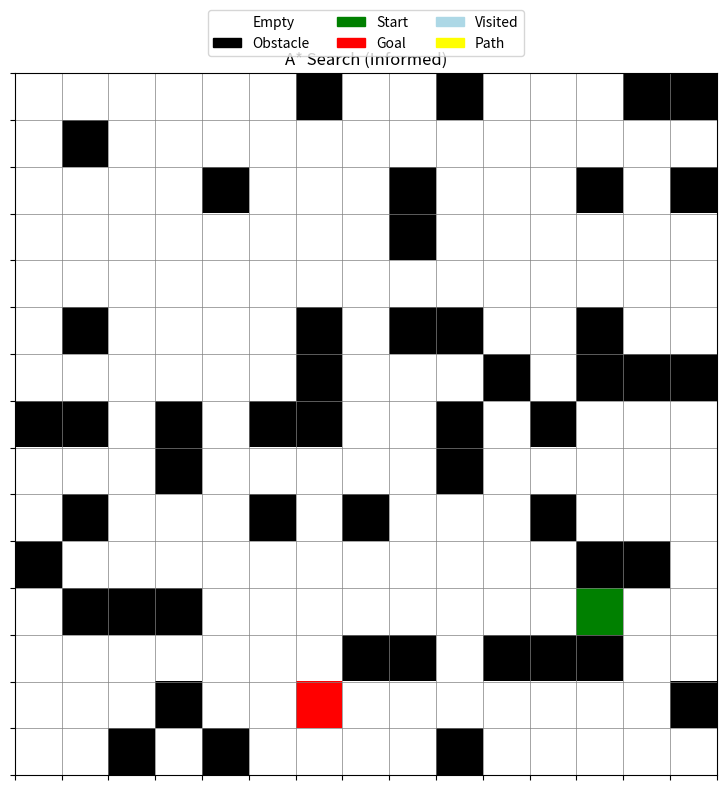
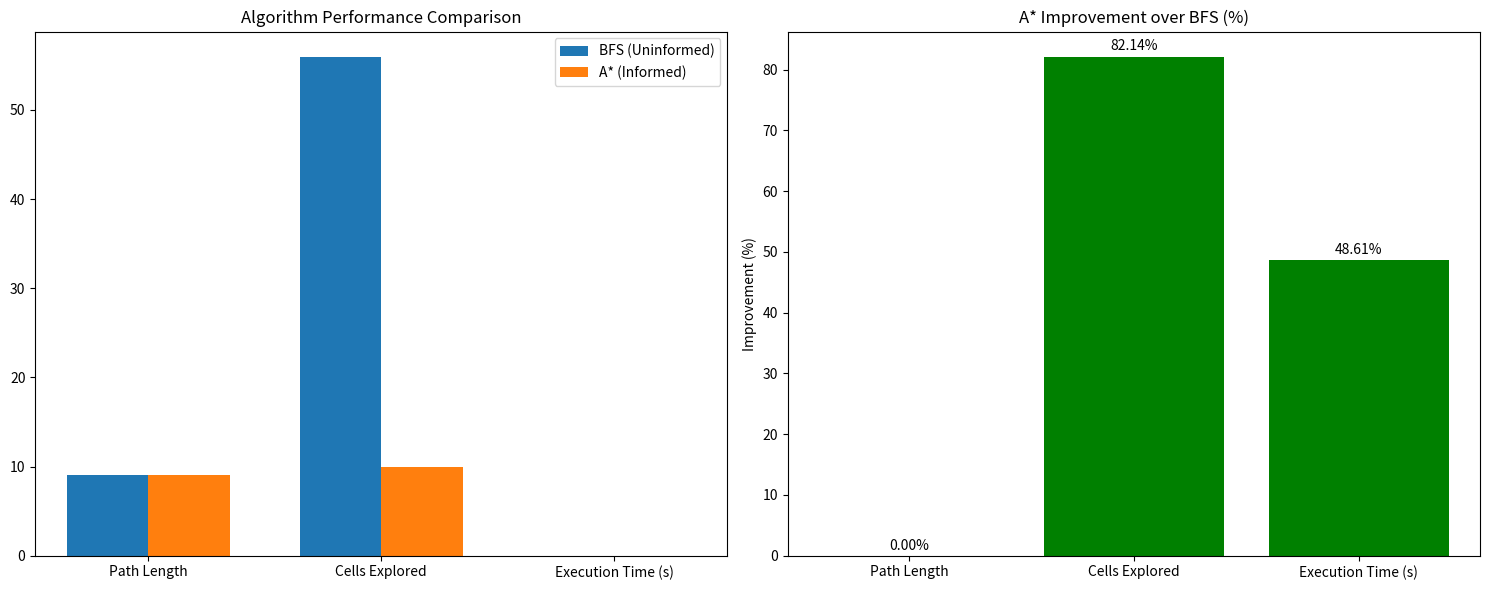

Python code for these plots, in order:
"""
Smart Robot Navigation System
============================

This module implements a navigation system for a smart robot operating in a grid-based warehouse.
It demonstrates both informed (A*) and uninformed (BFS) search algorithms to find optimal paths
from a starting position to a goal position while avoiding obstacles.

Features:
- 2D grid-based warehouse representation
- A* search algorithm implementation (informed search)
- Breadth-First Search implementation (uninformed search)
- Interactive visualization of the warehouse, search process, and optimal path
- Performance comparison between algorithms

[redacted]
Date: April 2025
"""

import heapq
import time
import numpy as np
import matplotlib.pyplot as plt
from matplotlib.colors import ListedColormap
from collections import deque
import matplotlib.patches as mpatches
from matplotlib.animation import FuncAnimation

class Warehouse:
    """
    Represents a 2D grid-based warehouse with a start position, goal position, and obstacles.
    
    Attributes:
        grid (numpy.ndarray): 2D array representing the warehouse grid
        rows (int): Number of rows in the grid
        cols (int): Number of columns in the grid
        start (tuple): (row, col) coordinates of the starting position
        goal (tuple): (row, col) coordinates of the goal position
    """
    
    # Cell type definitions
    EMPTY = 0
    OBSTACLE = 1
    START = 2
    GOAL = 3
    VISITED = 4
    PATH = 5
    
    def __init__(self, rows=10, cols=10, obstacle_prob=0.2):
        """
        Initialize a random warehouse grid.
        
        Args:
            rows (int): Number of rows in the grid
            cols (int): Number of columns in the grid
            obstacle_prob (float): Probability of a cell being an obstacle (0.0 to 1.0)
        """
        self.rows = rows
        self.cols = cols
        
        # Initialize empty grid
        self.grid = np.zeros((rows, cols), dtype=int)
        
        # Randomly place obstacles
        for i in range(rows):
            for j in range(cols):
                if np.random.random() < obstacle_prob:
                    self.grid[i, j] = self.OBSTACLE
        
        # Ensure start and goal are not obstacles and are different
        while True:
            self.start = (np.random.randint(0, rows), np.random.randint(0, cols))
            self.goal = (np.random.randint(0, rows), np.random.randint(0, cols))
            
            if (self.start != self.goal and 
                self.grid[self.start] != self.OBSTACLE and 
                self.grid[self.goal] != self.OBSTACLE):
                break
        
        # Mark start and goal on the grid
        self.grid[self.start] = self.START
        self.grid[self.goal] = self.GOAL
    
    def is_valid_position(self, pos):
        """
        Check if a position is valid (within grid bounds and not an obstacle).
        
        Args:
            pos (tuple): (row, col) position to check
            
        Returns:
            bool: True if position is valid, False otherwise
        """
        row, col = pos
        return (0 <= row < self.rows and 
                0 <= col < self.cols and 
                self.grid[row, col] != self.OBSTACLE)
    
    def get_neighbors(self, pos):
        """
        Get all valid neighboring positions (up, down, left, right).
        
        Args:
            pos (tuple): (row, col) position
            
        Returns:
            list: List of valid neighboring (row, col) positions
        """
        row, col = pos
        neighbors = [
            (row-1, col),  # Up
            (row+1, col),  # Down
            (row, col-1),  # Left
            (row, col+1)   # Right
        ]
        
        # Filter out invalid positions
        return [n for n in neighbors if self.is_valid_position(n)]
    
    def reset_search(self):
        """Reset the grid by clearing visited cells and path markers."""
        for i in range(self.rows):
            for j in range(self.cols):
                if self.grid[i, j] == self.VISITED or self.grid[i, j] == self.PATH:
                    self.grid[i, j] = self.EMPTY
        
        # Restore start and goal positions
        self.grid[self.start] = self.START
        self.grid[self.goal] = self.GOAL


class WarehouseVisualizer:
    """
    Visualizes the warehouse grid, search process, and solution path.
    
    Attributes:
        warehouse (Warehouse): The warehouse to visualize
        fig (matplotlib.figure.Figure): The matplotlib figure
        ax (matplotlib.axes.Axes): The matplotlib axes
        colors (list): List of colors for different cell types
    """
    
    def __init__(self, warehouse):
        """
        Initialize the visualizer.
        
        Args:
            warehouse (Warehouse): The warehouse to visualize
        """
        self.warehouse = warehouse
        self.fig, self.ax = plt.subplots(figsize=(10, 8))
        
        # Define colors for different cell types
        self.colors = ['white', 'black', 'green', 'red', 'lightblue', 'yellow']
        self.cmap = ListedColormap(self.colors)
        
        # Initial plot
        self.img = self.ax.imshow(self.warehouse.grid, cmap=self.cmap, vmin=0, vmax=5)
        
        # Add grid lines
        self.ax.grid(True, which='both', color='gray', linewidth=0.5)
        self.ax.set_xticks(np.arange(-0.5, self.warehouse.cols, 1))
        self.ax.set_yticks(np.arange(-0.5, self.warehouse.rows, 1))
        self.ax.set_xticklabels([])
        self.ax.set_yticklabels([])
        
        # Legend
        legend_elements = [
            mpatches.Patch(color='white', label='Empty'),
            mpatches.Patch(color='black', label='Obstacle'),
            mpatches.Patch(color='green', label='Start'),
            mpatches.Patch(color='red', label='Goal'),
            mpatches.Patch(color='lightblue', label='Visited'),
            mpatches.Patch(color='yellow', label='Path')
        ]
        self.ax.legend(handles=legend_elements, loc='upper center', 
                       bbox_to_anchor=(0.5, 1.1), ncol=3)
    
    def update_plot(self):
        """Update the plot with the current warehouse grid state."""
        self.img.set_data(self.warehouse.grid)
        self.fig.canvas.draw_idle()
        plt.pause(0.01)
    
    def show_static(self):
        """Display a static visualization of the current grid state."""
        self.img.set_data(self.warehouse.grid)
        self.ax.set_title('Warehouse Grid')
        plt.tight_layout()
        plt.show()
    
    def animate_search(self, visited_cells, path=None, title=None):
        """
        Create an animation of the search process.
        
        Args:
            visited_cells (list): List of (row, col) positions in the order they were visited
            path (list, optional): List of (row, col) positions in the final path
            title (str, optional): Title for the animation
        """
        # Reset grid for animation
        self.warehouse.reset_search()
        self.img.set_data(self.warehouse.grid)
        
        if title:
            self.ax.set_title(title)
        
        frames = []
        grid_copy = self.warehouse.grid.copy()
        
        # Add visited cells one by one
        for pos in visited_cells:
            if pos != self.warehouse.start and pos != self.warehouse.goal:
                grid_copy[pos] = Warehouse.VISITED
            frames.append(grid_copy.copy())
        
        # Add path cells one by one if a path exists
        if path:
            for pos in path:
                if pos != self.warehouse.start and pos != self.warehouse.goal:
                    grid_copy[pos] = Warehouse.PATH
                frames.append(grid_copy.copy())
        
        def update(frame):
            self.img.set_data(frame)
            return [self.img]
        
        ani = FuncAnimation(self.fig, update, frames=frames,
                           interval=100, blit=True)
        plt.tight_layout()
        plt.show()


class SearchAlgorithm:
    """Base class for search algorithms."""
    
    def __init__(self, warehouse):
        """
        Initialize the search algorithm.
        
        Args:
            warehouse (Warehouse): The warehouse to navigate
        """
        self.warehouse = warehouse
        self.visited_cells = []
        self.path = []
    
    def search(self, start, goal):
        """
        Search for a path from start to goal.
        
        Args:
            start (tuple): (row, col) starting position
            goal (tuple): (row, col) goal position
            
        Returns:
            tuple: (path, visited_cells) where path is a list of positions from start to goal,
                  and visited_cells is a list of all positions explored during the search
        """
        raise NotImplementedError("Subclasses must implement this method")
    
    def get_results(self):
        """
        Get the search results.
        
        Returns:
            dict: Dictionary containing search results (path, visited cells, metrics)
        """
        return {
            'path': self.path,
            'visited_cells': self.visited_cells,
            'path_length': len(self.path) if self.path else 0,
            'cells_explored': len(self.visited_cells)
        }


class BreadthFirstSearch(SearchAlgorithm):
    """
    Implements Breadth-First Search (BFS) - an uninformed search algorithm.
    BFS explores all neighbors at the present depth before moving to nodes at the next depth level.
    """
    
    def search(self, start, goal):
        """
        Perform BFS search from start to goal.
        
        Args:
            start (tuple): (row, col) starting position
            goal (tuple): (row, col) goal position
            
        Returns:
            tuple: (path, visited_cells)
        """
        # Initialize
        self.visited_cells = []
        self.path = []
        
        # Queue for BFS
        queue = deque([start])
        
        # To track visited cells and reconstruct path
        visited = set([start])
        parent = {start: None}
        
        # Start search timer
        start_time = time.time()
        
        # BFS loop
        while queue:
            current = queue.popleft()
            self.visited_cells.append(current)
            
            # Check if goal reached
            if current == goal:
                # Reconstruct path
                while current:
                    self.path.append(current)
                    current = parent[current]
                self.path.reverse()
                break
            
            # Explore neighbors
            for neighbor in self.warehouse.get_neighbors(current):
                if neighbor not in visited:
                    queue.append(neighbor)
                    visited.add(neighbor)
                    parent[neighbor] = current
        
        # End search timer
        self.execution_time = time.time() - start_time
        
        return self.path, self.visited_cells


class AStarSearch(SearchAlgorithm):
    """
    Implements A* Search - an informed search algorithm.
    A* uses a heuristic function to guide the search towards the goal more efficiently.
    """
    
    def heuristic(self, a, b):
        """
        Calculate Manhattan distance heuristic between positions a and b.
        
        Args:
            a (tuple): (row, col) first position
            b (tuple): (row, col) second position
            
        Returns:
            int: Manhattan distance between a and b
        """
        return abs(a[0] - b[0]) + abs(a[1] - b[1])
    
    def search(self, start, goal):
        """
        Perform A* search from start to goal.
        
        Args:
            start (tuple): (row, col) starting position
            goal (tuple): (row, col) goal position
            
        Returns:
            tuple: (path, visited_cells)
        """
        # Initialize
        self.visited_cells = []
        self.path = []
        
        # Priority queue for A*
        open_set = []
        heapq.heappush(open_set, (0, start))
        
        # To track visited cells and reconstruct path
        closed_set = set()
        parent = {start: None}
        
        # Cost from start to each node
        g_score = {start: 0}
        
        # Estimated total cost from start to goal through each node
        f_score = {start: self.heuristic(start, goal)}
        
        # Start search timer
        start_time = time.time()
        
        # A* loop
        while open_set:
            # Get node with lowest f_score
            _, current = heapq.heappop(open_set)
            self.visited_cells.append(current)
            
            # Check if goal reached
            if current == goal:
                # Reconstruct path
                while current:
                    self.path.append(current)
                    current = parent[current]
                self.path.reverse()
                break
            
            closed_set.add(current)
            
            # Explore neighbors
            for neighbor in self.warehouse.get_neighbors(current):
                if neighbor in closed_set:
                    continue
                
                # Calculate tentative g_score
                tentative_g_score = g_score[current] + 1
                
                # Check if we found a better path to neighbor
                if neighbor not in g_score or tentative_g_score < g_score[neighbor]:
                    # Update path to neighbor
                    parent[neighbor] = current
                    g_score[neighbor] = tentative_g_score
                    f_score[neighbor] = g_score[neighbor] + self.heuristic(neighbor, goal)
                    
                    # Add to open set if not already there
                    if neighbor not in [item[1] for item in open_set]:
                        heapq.heappush(open_set, (f_score[neighbor], neighbor))
        
        # End search timer
        self.execution_time = time.time() - start_time
        
        return self.path, self.visited_cells


def compare_algorithms(warehouse, visualizer):
    """
    Compare BFS and A* search algorithms.
    
    Args:
        warehouse (Warehouse): The warehouse to navigate
        visualizer (WarehouseVisualizer): The visualizer
        
    Returns:
        dict: Dictionary with comparison results
    """
    # Create search algorithms
    bfs = BreadthFirstSearch(warehouse)
    astar = AStarSearch(warehouse)
    
    # Run BFS
    print("Running Breadth-First Search (Uninformed Search)...")
    bfs.search(warehouse.start, warehouse.goal)
    bfs_results = bfs.get_results()
    bfs_results['execution_time'] = bfs.execution_time
    
    # Visualize BFS
    visualizer.animate_search(
        bfs_results['visited_cells'], 
        bfs_results['path'], 
        "Breadth-First Search (Uninformed)"
    )
    
    # Reset warehouse
    warehouse.reset_search()
    
    # Run A*
    print("Running A* Search (Informed Search)...")
    astar.search(warehouse.start, warehouse.goal)
    astar_results = astar.get_results()
    astar_results['execution_time'] = astar.execution_time
    
    # Visualize A*
    visualizer.animate_search(
        astar_results['visited_cells'], 
        astar_results['path'], 
        "A* Search (Informed)"
    )
    
    # Print comparison
    print("\n===== Algorithm Comparison =====")
    print(f"BFS (Uninformed):")
    print(f"  - Path Length: {bfs_results['path_length']}")
    print(f"  - Cells Explored: {bfs_results['cells_explored']}")
    print(f"  - Execution Time: {bfs_results['execution_time']:.6f} seconds")
    
    print(f"\nA* (Informed):")
    print(f"  - Path Length: {astar_results['path_length']}")
    print(f"  - Cells Explored: {astar_results['cells_explored']}")
    print(f"  - Execution Time: {astar_results['execution_time']:.6f} seconds")
    
    # Calculate improvement
    path_improvement = ((bfs_results['path_length'] - astar_results['path_length']) / 
                         bfs_results['path_length'] * 100) if bfs_results['path_length'] > 0 else 0
    exploration_improvement = ((bfs_results['cells_explored'] - astar_results['cells_explored']) / 
                               bfs_results['cells_explored'] * 100) if bfs_results['cells_explored'] > 0 else 0
    time_improvement = ((bfs_results['execution_time'] - astar_results['execution_time']) / 
                         bfs_results['execution_time'] * 100) if bfs_results['execution_time'] > 0 else 0
    
    print(f"\nA* Improvement over BFS:")
    print(f"  - Path Length: {path_improvement:.2f}%")
    print(f"  - Cells Explored: {exploration_improvement:.2f}%")
    print(f"  - Execution Time: {time_improvement:.2f}%")
    
    # Plot comparison
    plot_comparison(bfs_results, astar_results)
    
    return {
        'bfs': bfs_results,
        'astar': astar_results
    }


def plot_comparison(bfs_results, astar_results):
    """
    Plot comparison between BFS and A* algorithms.
    
    Args:
        bfs_results (dict): BFS search results
        astar_results (dict): A* search results
    """
    fig, (ax1, ax2) = plt.subplots(1, 2, figsize=(15, 6))
    
    # Metrics to compare
    metrics = ['path_length', 'cells_explored', 'execution_time']
    metric_labels = ['Path Length', 'Cells Explored', 'Execution Time (s)']
    
    # Data for bar chart
    bfs_data = [bfs_results[m] for m in metrics]
    astar_data = [astar_results[m] for m in metrics]
    
    # Bar chart
    x = np.arange(len(metrics))
    width = 0.35
    
    ax1.bar(x - width/2, bfs_data, width, label='BFS (Uninformed)')
    ax1.bar(x + width/2, astar_data, width, label='A* (Informed)')
    
    ax1.set_xticks(x)
    ax1.set_xticklabels(metric_labels)
    ax1.legend()
    ax1.set_title('Algorithm Performance Comparison')
    
    # Improvement percentages
    improvements = []
    for i, metric in enumerate(metrics):
        if bfs_data[i] > 0:
            imp = (bfs_data[i] - astar_data[i]) / bfs_data[i] * 100
            improvements.append(imp)
        else:
            improvements.append(0)
    
    # Bar chart for improvements
    ax2.bar(metric_labels, improvements, color='green')
    ax2.set_title('A* Improvement over BFS (%)')
    ax2.set_ylabel('Improvement (%)')
    
    # Add text labels above bars
    for i, v in enumerate(improvements):
        ax2.text(i, v + 1, f"{v:.2f}%", ha='center')
    
    plt.tight_layout()
    plt.show()


def main():
    """Main function to run the warehouse robot navigation simulation."""
    print("===== Smart Robot Navigation System =====")
    print("Initializing warehouse grid...")
    
    # Create warehouse with random grid
    warehouse = Warehouse(rows=15, cols=15, obstacle_prob=0.2)
    
    # Create visualizer
    visualizer = WarehouseVisualizer(warehouse)
    
    # Show initial warehouse grid
    print(f"Start position: {warehouse.start}")
    print(f"Goal position: {warehouse.goal}")
    visualizer.show_static()
    
    # Compare algorithms
    compare_algorithms(warehouse, visualizer)
    
    print("\nSimulation complete!")


if __name__ == "__main__":
    main()